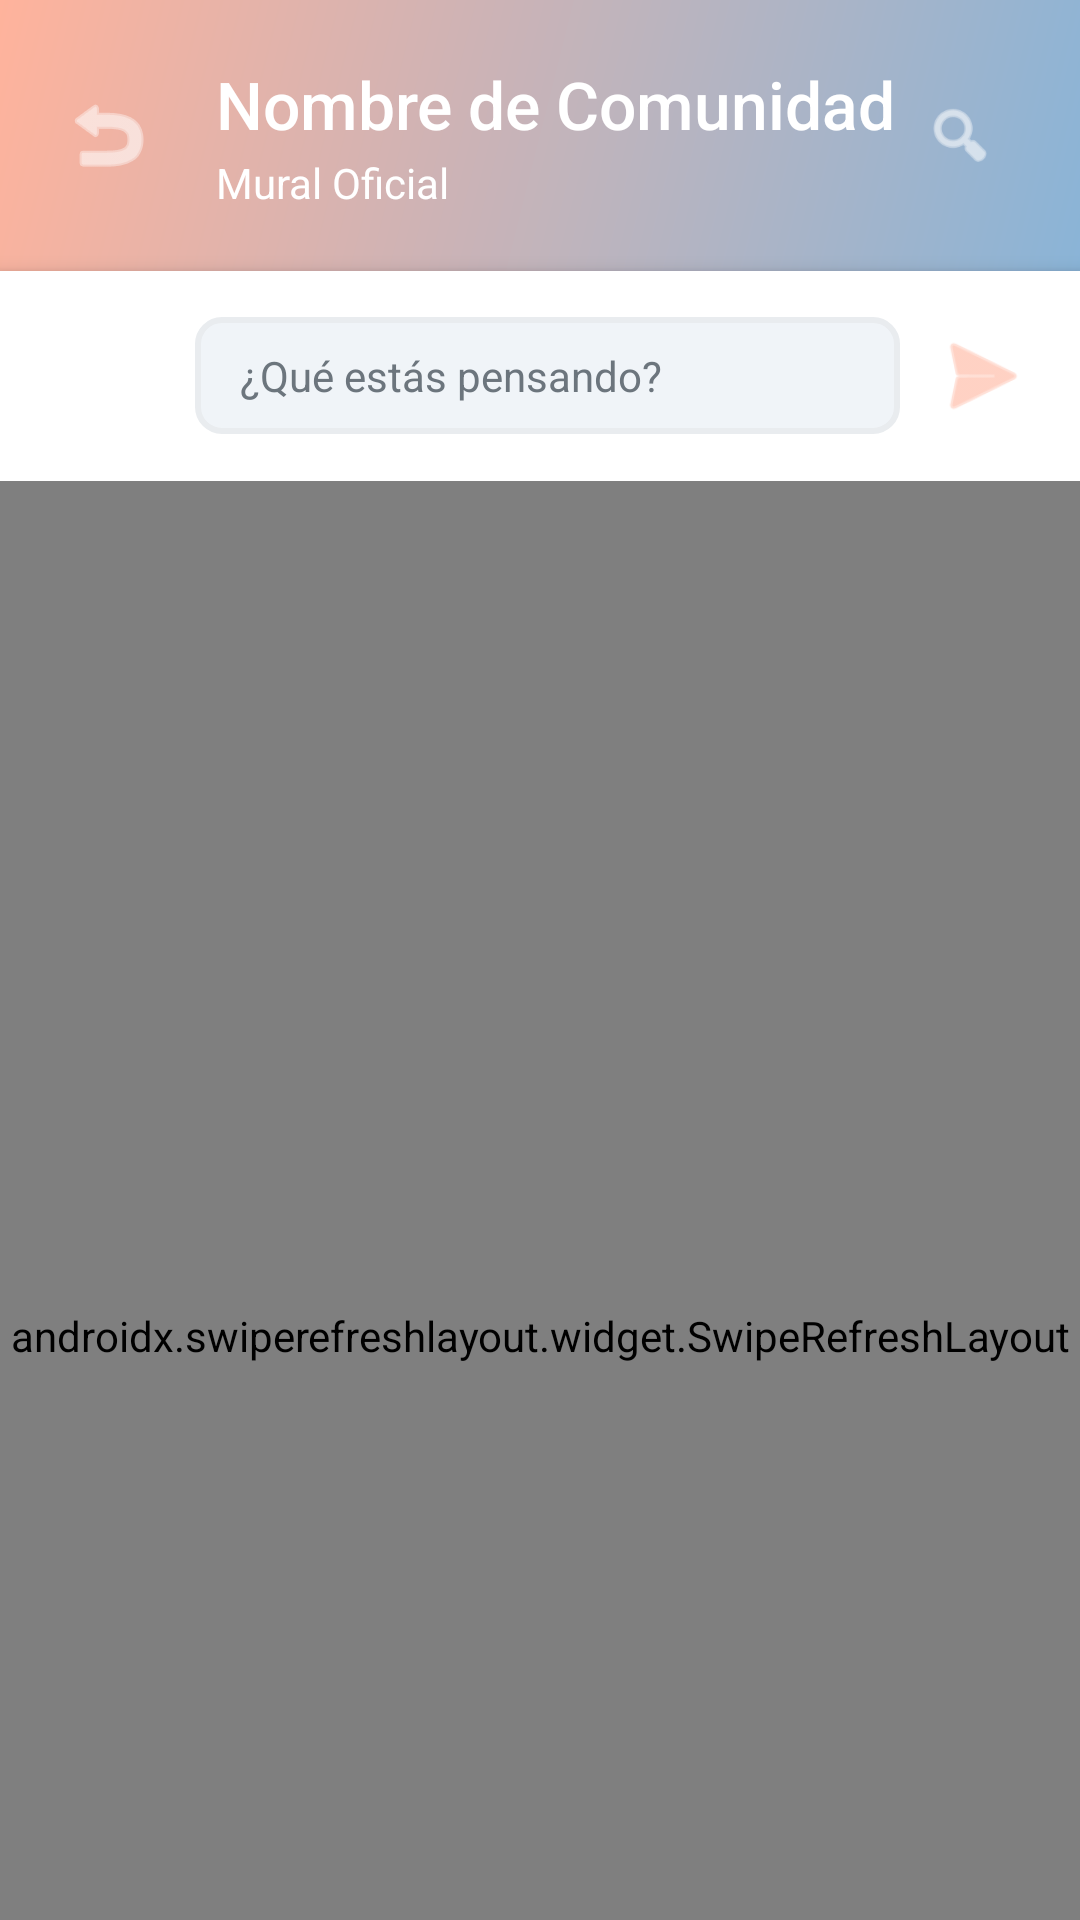

The Android layout XML behind this screen, and the referenced resources:
<!-- AndroidManifest.xml: activity theme Theme.DevCore -->
<!-- res/layout/activity_comunidad_mural.xml -->
<?xml version="1.0" encoding="utf-8"?>
<androidx.coordinatorlayout.widget.CoordinatorLayout
    xmlns:android="http://schemas.android.com/apk/res/android"
    xmlns:app="http://schemas.android.com/apk/res-auto"
    xmlns:tools="http://schemas.android.com/tools"
    android:layout_width="match_parent"
    android:layout_height="match_parent"
    android:background="@color/uat_blanco"
    tools:context=".ComunidadMuralActivity">

    
    <com.google.android.material.appbar.AppBarLayout
        android:layout_width="match_parent"
        android:layout_height="wrap_content"
        app:elevation="0dp">

        <RelativeLayout
            android:layout_width="match_parent"
            android:layout_height="wrap_content"
            android:background="@drawable/gradient_header"
            android:padding="20dp"
            app:layout_scrollFlags="scroll|enterAlways">

            <ImageView
                android:id="@+id/btnBack"
                android:layout_width="wrap_content"
                android:layout_height="wrap_content"
                android:layout_alignParentStart="true"
                android:layout_centerVertical="true"
                android:src="@android:drawable/ic_menu_revert"
                app:tint="@color/white" />

            <LinearLayout
                android:layout_width="wrap_content"
                android:layout_height="wrap_content"
                android:layout_toEndOf="@id/btnBack"
                android:layout_marginStart="20dp"
                android:layout_centerVertical="true"
                android:orientation="vertical">

                <TextView
                    android:id="@+id/tvCommunityName"
                    android:layout_width="wrap_content"
                    android:layout_height="wrap_content"
                    android:fontFamily="sans-serif-medium"
                    android:text="Nombre de Comunidad"
                    android:textColor="@color/white"
                    android:textSize="22sp" />

                <TextView
                    android:id="@+id/tvCommunityMembers"
                    android:layout_width="wrap_content"
                    android:layout_height="wrap_content"
                    android:layout_marginTop="2dp"
                    android:text="Mural Oficial"
                    android:textColor="@color/white"
                    android:textSize="14sp" />
            </LinearLayout>

            <ImageView
                android:id="@+id/btnSearchMembers"
                android:layout_width="40dp"
                android:layout_height="40dp"
                android:layout_alignParentEnd="true"
                android:layout_centerVertical="true"
                android:background="?attr/selectableItemBackgroundBorderless"
                android:padding="8dp"
                android:src="@android:drawable/ic_menu_search"
                app:tint="@color/white" />
        </RelativeLayout>

        
        <LinearLayout
            android:layout_width="match_parent"
            android:layout_height="wrap_content"
            android:background="@color/white"
            android:elevation="4dp"
            android:orientation="horizontal"
            android:padding="15dp"
            android:gravity="center_vertical"
            app:layout_scrollFlags="enterAlways">
            
            <TextView
                android:layout_width="40dp"
                android:layout_height="40dp"
                android:background="@drawable/gradient_profile"
                android:gravity="center"
                android:text="Yo"
                android:textColor="@color/white"
                android:textSize="14sp"
                android:textStyle="bold" />

            <EditText
                android:id="@+id/etPostContent"
                android:layout_width="0dp"
                android:layout_height="wrap_content"
                android:layout_weight="1"
                android:layout_marginStart="10dp"
                android:background="@drawable/bg_search_input"
                android:hint="¿Qué estás pensando?"
                android:paddingHorizontal="15dp"
                android:paddingVertical="10dp"
                android:textColorHint="@color/text_secondary"
                android:textSize="14sp" />

            <ImageView
                android:id="@+id/btnSubmitPost"
                android:layout_width="35dp"
                android:layout_height="35dp"
                android:layout_marginStart="10dp"
                android:background="?attr/selectableItemBackgroundBorderless"
                android:src="@android:drawable/ic_menu_send"
                app:tint="@color/uat_naranja" />
        </LinearLayout>
    </com.google.android.material.appbar.AppBarLayout>

    <androidx.swiperefreshlayout.widget.SwipeRefreshLayout
        android:id="@+id/swipeRefreshLayout"
        android:layout_width="match_parent"
        android:layout_height="match_parent"
        app:layout_behavior="@string/appbar_scrolling_view_behavior">

        
        <androidx.recyclerview.widget.RecyclerView
            android:id="@+id/rvPosts"
            android:layout_width="match_parent"
            android:layout_height="match_parent"
            android:clipToPadding="false"
            android:paddingTop="10dp"
            android:paddingBottom="80dp" />

    </androidx.swiperefreshlayout.widget.SwipeRefreshLayout>

</androidx.coordinatorlayout.widget.CoordinatorLayout>
<!-- resources referenced by this layout -->
<resources>
  <color name="text_secondary">#6C757D</color>
  <color name="uat_blanco">#FFFFFF</color>
  <color name="uat_naranja">#FFB39C</color>
  <color name="white">#FFFFFF</color>
  <!-- drawable bg_search_input (drawable) -->
  <?xml version="1.0" encoding="utf-8"?>
  <shape xmlns:android="http://schemas.android.com/apk/res/android"
      android:shape="rectangle">
      <solid android:color="#F0F4F8" />
      <stroke android:width="2dp" android:color="#E9ECEF" />
      <corners android:radius="8dp" />
  </shape>
  <!-- drawable gradient_header (drawable) -->
  ﻿<?xml version="1.0" encoding="utf-8"?>
  <shape xmlns:android="http://schemas.android.com/apk/res/android">
      <gradient
          android:angle="135"
          android:startColor="#8AB4D7"
          android:endColor="#FFB39C"
          android:type="linear" />
  </shape>
  <style name="Theme.DevCore" parent="Theme.MaterialComponents.Light.NoActionBar">
          <item name="colorPrimary">@color/uat_naranja</item>
          <item name="colorPrimaryVariant">@color/uat_naranja_hover</item>
          <item name="colorOnPrimary">@color/white</item>
          <item name="colorSecondary">@color/uat_azul</item>
          <item name="colorSecondaryVariant">@color/uat_azul_hover</item>
          <item name="android:statusBarColor">@color/white</item>
          <item name="android:windowLightStatusBar">true</item>
          <item name="android:windowBackground">@color/uat_gris_claro</item>
          
          <item name="android:windowAnimationStyle">@style/NoTransitionAnimation</item>
      </style>
  <color name="uat_naranja_hover">#FF9F85</color>
  <color name="uat_azul">#8AB4D7</color>
  <color name="uat_azul_hover">#6FA3CC</color>
  <color name="uat_gris_claro">#F5F6F8</color>
  <style name="NoTransitionAnimation" parent="@android:style/Animation.Activity">
          <item name="android:activityOpenEnterAnimation">@null</item>
          <item name="android:activityOpenExitAnimation">@null</item>
          <item name="android:activityCloseEnterAnimation">@null</item>
          <item name="android:activityCloseExitAnimation">@null</item>
      </style>
</resources>
